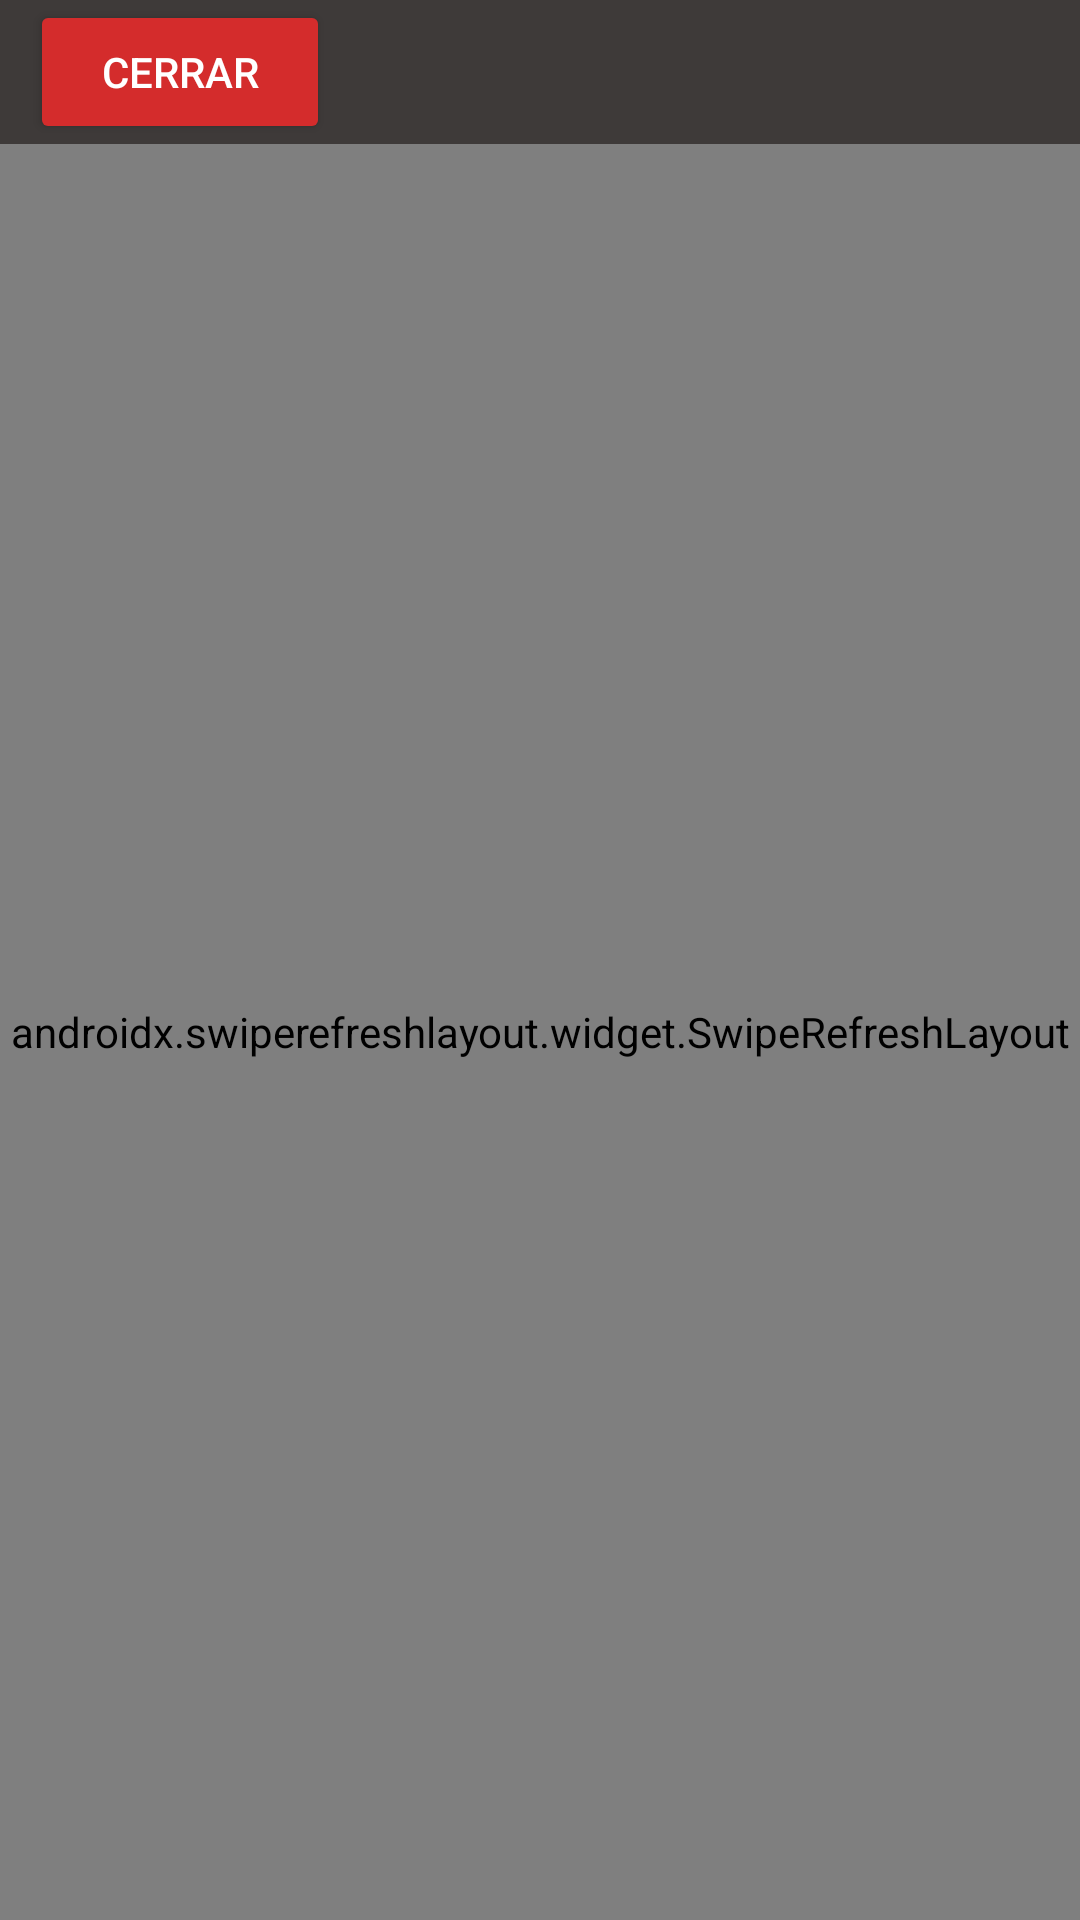

This screen was rendered from an Android layout file. Write that file and the resources it references.
<!-- AndroidManifest.xml: application theme Theme.Design.NoActionBar -->
<!-- res/layout/activity_web.xml -->
<?xml version="1.0" encoding="utf-8"?>
<LinearLayout xmlns:android="http://schemas.android.com/apk/res/android"
    xmlns:app="http://schemas.android.com/apk/res-auto"
    xmlns:tools="http://schemas.android.com/tools"
    android:layout_width="match_parent"
    android:layout_height="match_parent"
    tools:context=".Web"
    android:orientation="vertical">

    <LinearLayout
        android:layout_width="match_parent"
        android:layout_height="wrap_content"
        android:orientation="horizontal"
        android:background="@color/Primary">

        <Button
            android:id="@+id/Cerrar"
            android:layout_marginStart="10dp"
            android:backgroundTint="@color/Red"
            android:layout_width="100dp"
            android:layout_height="match_parent"
            android:text="Cerrar"/>

    </LinearLayout>

    <androidx.swiperefreshlayout.widget.SwipeRefreshLayout
        android:layout_width="match_parent"
        android:layout_height="match_parent"
        android:id="@+id/refresh">

        <WebView
            android:id="@+id/webView"
            android:layout_width="match_parent"
            android:layout_height="match_parent" />

    </androidx.swiperefreshlayout.widget.SwipeRefreshLayout>
</LinearLayout>
<!-- resources referenced by this layout -->
<resources>
  <color name="Primary">#3E3A39</color>
  <color name="Red">#D42C2C</color>
</resources>
